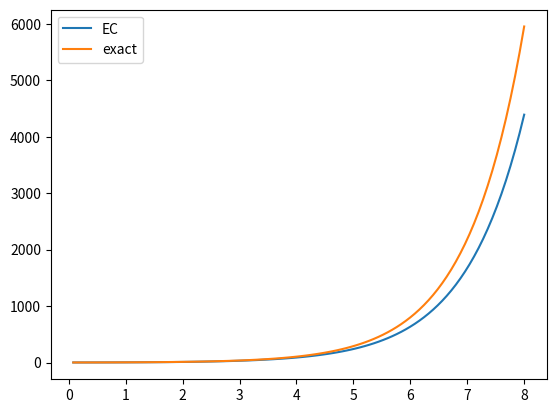

Write Python code to recreate this figure.
from numpy import exp
import matplotlib.pyplot as plt



def f(x,y):
    return x+y

xcoord=[]
ycoord=[]

def EC(f,x0,y0,xn,h):
    for _ in range(100):
        y = y0 + h*f(x0,y0)
        #print(y)
        y0=y
        x0=x0+h
        xcoord.append(x0)
        ycoord.append(y0)

EC(f,x0=0,y0=1,xn=1,h=0.08)

func=2*exp(xcoord)-xcoord-1

print(xcoord)
print(ycoord)

plt.plot(xcoord,ycoord, label='EC')
plt.plot(xcoord,func, label='exact')
plt.legend()
plt.show()


